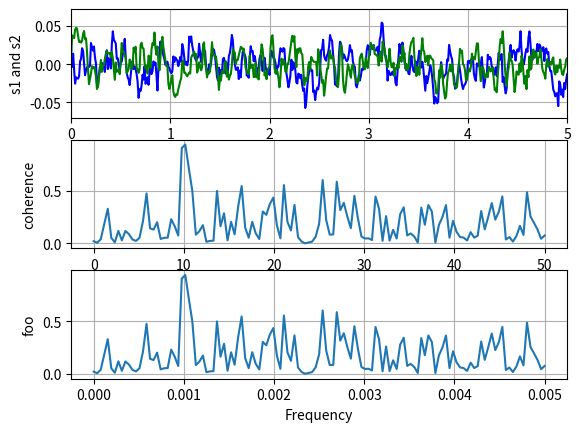

The script that saved this image:
#!/usr/bin/env python
"""
Compute the coherence of two signals
"""
import numpy as np
import matplotlib
matplotlib.interactive(True)
import matplotlib.pyplot as plt

# make a little extra space between the subplots
plt.subplots_adjust(wspace=0.5)

dt = 0.01
t = np.arange(0, 30, dt)
nse1 = np.random.randn(len(t))                 # white noise 1
nse2 = np.random.randn(len(t))                 # white noise 2
r = np.exp(-t/0.05)

cnse1 = np.convolve(nse1, r, mode='same')*dt   # colored noise 1
cnse2 = np.convolve(nse2, r, mode='same')*dt   # colored noise 2

# two signals with a coherent part and a random part
s1 = 0.01*np.sin(2*np.pi*10*t) + cnse1
s2 = 0.01*np.sin(2*np.pi*10*t) + cnse2

plt.subplot(311)
plt.plot(t, s1, 'b-', t, s2, 'g-')
plt.xlim(0,5)
plt.xlabel('time')
plt.ylabel('s1 and s2')
plt.grid(True)

plt.subplot(312)
cxy, f = plt.cohere(s1, s2, 256, 1./dt)
plt.ylabel('coherence')

plt.subplot(313)
cxy, f = plt.cohere(s1, s2, 256, dt)
plt.ylabel('foo')

plt.show()
